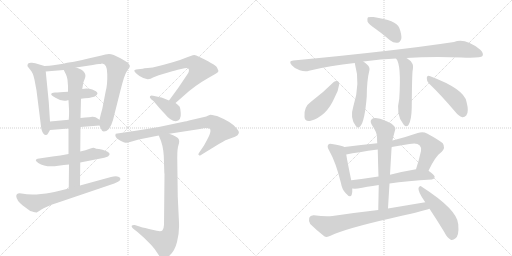
t = 0.00 s
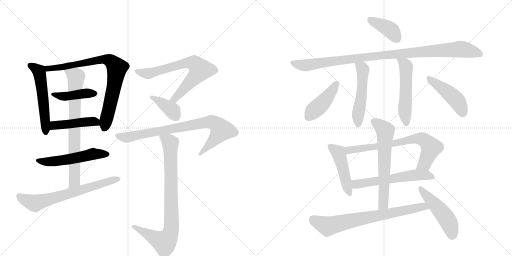
t = 3.41 s
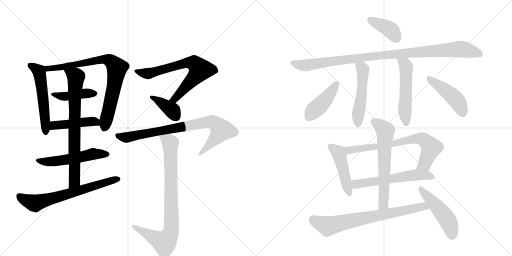
t = 6.81 s
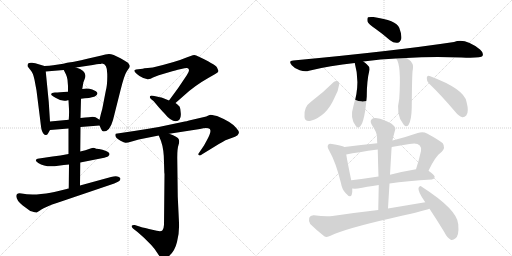
t = 10.22 s
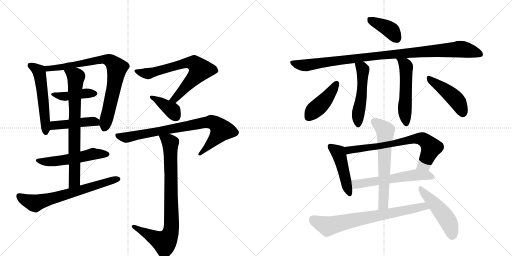
t = 13.63 s
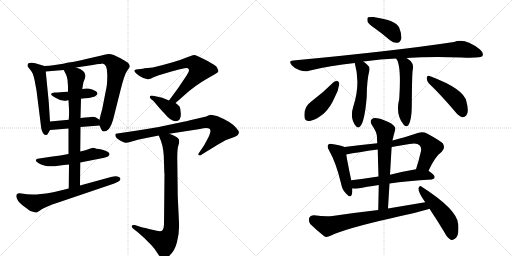
t = 17.03 s

The animated SVG that drew these frames (rendered in a browser with its animation timeline set to each time). Animation: 23 CSS @keyframes rules; one cycle of 17.03 s.

<svg version="1.1" viewBox="0 0 2048 1024" xmlns="http://www.w3.org/2000/svg">
  <g stroke="lightgray" stroke-dasharray="1,1" stroke-width="1" transform="scale(4, 4)">
    <line x1="0" y1="0" x2="256" y2="256"></line>
    <line x1="256" y1="0" x2="0" y2="256"></line>
    <line x1="128" y1="0" x2="128" y2="256"></line>
    <line x1="0" y1="128" x2="256" y2="128"></line>
    <line x1="256" y1="0" x2="512" y2="256"></line>
    <line x1="512" y1="0" x2="256" y2="256"></line>
    <line x1="384" y1="0" x2="384" y2="256"></line>
    <line x1="256" y1="128" x2="512" y2="128"></line>
  </g>
<g transform="scale(1, -1) translate(0, -850)">
   <style type="text/css">
    @keyframes keyframes0 {
      from {
       stroke: black;
       stroke-dashoffset: 545;
       stroke-width: 128;
       }
       64% {
       animation-timing-function: step-end;
       stroke: black;
       stroke-dashoffset: 0;
       stroke-width: 128;
       }
       to {
       stroke: black;
       stroke-width: 1024;
       }
       }
       #make-me-a-hanzi-animation-0 {
         animation: keyframes0 0.693522s both;
         animation-delay: 0.000000s;
         animation-timing-function: linear;
       }
    @keyframes keyframes1 {
      from {
       stroke: black;
       stroke-dashoffset: 805;
       stroke-width: 128;
       }
       72% {
       animation-timing-function: step-end;
       stroke: black;
       stroke-dashoffset: 0;
       stroke-width: 128;
       }
       to {
       stroke: black;
       stroke-width: 1024;
       }
       }
       #make-me-a-hanzi-animation-1 {
         animation: keyframes1 0.905111s both;
         animation-delay: 0.693522s;
         animation-timing-function: linear;
       }
    @keyframes keyframes2 {
      from {
       stroke: black;
       stroke-dashoffset: 429;
       stroke-width: 128;
       }
       58% {
       animation-timing-function: step-end;
       stroke: black;
       stroke-dashoffset: 0;
       stroke-width: 128;
       }
       to {
       stroke: black;
       stroke-width: 1024;
       }
       }
       #make-me-a-hanzi-animation-2 {
         animation: keyframes2 0.599121s both;
         animation-delay: 1.598633s;
         animation-timing-function: linear;
       }
    @keyframes keyframes3 {
      from {
       stroke: black;
       stroke-dashoffset: 450;
       stroke-width: 128;
       }
       59% {
       animation-timing-function: step-end;
       stroke: black;
       stroke-dashoffset: 0;
       stroke-width: 128;
       }
       to {
       stroke: black;
       stroke-width: 1024;
       }
       }
       #make-me-a-hanzi-animation-3 {
         animation: keyframes3 0.616211s both;
         animation-delay: 2.197754s;
         animation-timing-function: linear;
       }
    @keyframes keyframes4 {
      from {
       stroke: black;
       stroke-dashoffset: 537;
       stroke-width: 128;
       }
       64% {
       animation-timing-function: step-end;
       stroke: black;
       stroke-dashoffset: 0;
       stroke-width: 128;
       }
       to {
       stroke: black;
       stroke-width: 1024;
       }
       }
       #make-me-a-hanzi-animation-4 {
         animation: keyframes4 0.687012s both;
         animation-delay: 2.813965s;
         animation-timing-function: linear;
       }
    @keyframes keyframes5 {
      from {
       stroke: black;
       stroke-dashoffset: 750;
       stroke-width: 128;
       }
       71% {
       animation-timing-function: step-end;
       stroke: black;
       stroke-dashoffset: 0;
       stroke-width: 128;
       }
       to {
       stroke: black;
       stroke-width: 1024;
       }
       }
       #make-me-a-hanzi-animation-5 {
         animation: keyframes5 0.860352s both;
         animation-delay: 3.500977s;
         animation-timing-function: linear;
       }
    @keyframes keyframes6 {
      from {
       stroke: black;
       stroke-dashoffset: 668;
       stroke-width: 128;
       }
       68% {
       animation-timing-function: step-end;
       stroke: black;
       stroke-dashoffset: 0;
       stroke-width: 128;
       }
       to {
       stroke: black;
       stroke-width: 1024;
       }
       }
       #make-me-a-hanzi-animation-6 {
         animation: keyframes6 0.793620s both;
         animation-delay: 4.361328s;
         animation-timing-function: linear;
       }
    @keyframes keyframes7 {
      from {
       stroke: black;
       stroke-dashoffset: 702;
       stroke-width: 128;
       }
       70% {
       animation-timing-function: step-end;
       stroke: black;
       stroke-dashoffset: 0;
       stroke-width: 128;
       }
       to {
       stroke: black;
       stroke-width: 1024;
       }
       }
       #make-me-a-hanzi-animation-7 {
         animation: keyframes7 0.821289s both;
         animation-delay: 5.154948s;
         animation-timing-function: linear;
       }
    @keyframes keyframes8 {
      from {
       stroke: black;
       stroke-dashoffset: 380;
       stroke-width: 128;
       }
       55% {
       animation-timing-function: step-end;
       stroke: black;
       stroke-dashoffset: 0;
       stroke-width: 128;
       }
       to {
       stroke: black;
       stroke-width: 1024;
       }
       }
       #make-me-a-hanzi-animation-8 {
         animation: keyframes8 0.559245s both;
         animation-delay: 5.976237s;
         animation-timing-function: linear;
       }
    @keyframes keyframes9 {
      from {
       stroke: black;
       stroke-dashoffset: 818;
       stroke-width: 128;
       }
       73% {
       animation-timing-function: step-end;
       stroke: black;
       stroke-dashoffset: 0;
       stroke-width: 128;
       }
       to {
       stroke: black;
       stroke-width: 1024;
       }
       }
       #make-me-a-hanzi-animation-9 {
         animation: keyframes9 0.915690s both;
         animation-delay: 6.535482s;
         animation-timing-function: linear;
       }
    @keyframes keyframes10 {
      from {
       stroke: black;
       stroke-dashoffset: 846;
       stroke-width: 128;
       }
       73% {
       animation-timing-function: step-end;
       stroke: black;
       stroke-dashoffset: 0;
       stroke-width: 128;
       }
       to {
       stroke: black;
       stroke-width: 1024;
       }
       }
       #make-me-a-hanzi-animation-10 {
         animation: keyframes10 0.938477s both;
         animation-delay: 7.451172s;
         animation-timing-function: linear;
       }
    @keyframes keyframes11 {
      from {
       stroke: black;
       stroke-dashoffset: 392;
       stroke-width: 128;
       }
       56% {
       animation-timing-function: step-end;
       stroke: black;
       stroke-dashoffset: 0;
       stroke-width: 128;
       }
       to {
       stroke: black;
       stroke-width: 1024;
       }
       }
       #make-me-a-hanzi-animation-11 {
         animation: keyframes11 0.569010s both;
         animation-delay: 8.389648s;
         animation-timing-function: linear;
       }
    @keyframes keyframes12 {
      from {
       stroke: black;
       stroke-dashoffset: 1016;
       stroke-width: 128;
       }
       77% {
       animation-timing-function: step-end;
       stroke: black;
       stroke-dashoffset: 0;
       stroke-width: 128;
       }
       to {
       stroke: black;
       stroke-width: 1024;
       }
       }
       #make-me-a-hanzi-animation-12 {
         animation: keyframes12 1.076823s both;
         animation-delay: 8.958659s;
         animation-timing-function: linear;
       }
    @keyframes keyframes13 {
      from {
       stroke: black;
       stroke-dashoffset: 512;
       stroke-width: 128;
       }
       63% {
       animation-timing-function: step-end;
       stroke: black;
       stroke-dashoffset: 0;
       stroke-width: 128;
       }
       to {
       stroke: black;
       stroke-width: 1024;
       }
       }
       #make-me-a-hanzi-animation-13 {
         animation: keyframes13 0.666667s both;
         animation-delay: 10.035482s;
         animation-timing-function: linear;
       }
    @keyframes keyframes14 {
      from {
       stroke: black;
       stroke-dashoffset: 524;
       stroke-width: 128;
       }
       63% {
       animation-timing-function: step-end;
       stroke: black;
       stroke-dashoffset: 0;
       stroke-width: 128;
       }
       to {
       stroke: black;
       stroke-width: 1024;
       }
       }
       #make-me-a-hanzi-animation-14 {
         animation: keyframes14 0.676432s both;
         animation-delay: 10.702148s;
         animation-timing-function: linear;
       }
    @keyframes keyframes15 {
      from {
       stroke: black;
       stroke-dashoffset: 429;
       stroke-width: 128;
       }
       58% {
       animation-timing-function: step-end;
       stroke: black;
       stroke-dashoffset: 0;
       stroke-width: 128;
       }
       to {
       stroke: black;
       stroke-width: 1024;
       }
       }
       #make-me-a-hanzi-animation-15 {
         animation: keyframes15 0.599121s both;
         animation-delay: 11.378581s;
         animation-timing-function: linear;
       }
    @keyframes keyframes16 {
      from {
       stroke: black;
       stroke-dashoffset: 453;
       stroke-width: 128;
       }
       60% {
       animation-timing-function: step-end;
       stroke: black;
       stroke-dashoffset: 0;
       stroke-width: 128;
       }
       to {
       stroke: black;
       stroke-width: 1024;
       }
       }
       #make-me-a-hanzi-animation-16 {
         animation: keyframes16 0.618652s both;
         animation-delay: 11.977702s;
         animation-timing-function: linear;
       }
    @keyframes keyframes17 {
      from {
       stroke: black;
       stroke-dashoffset: 464;
       stroke-width: 128;
       }
       60% {
       animation-timing-function: step-end;
       stroke: black;
       stroke-dashoffset: 0;
       stroke-width: 128;
       }
       to {
       stroke: black;
       stroke-width: 1024;
       }
       }
       #make-me-a-hanzi-animation-17 {
         animation: keyframes17 0.627604s both;
         animation-delay: 12.596354s;
         animation-timing-function: linear;
       }
    @keyframes keyframes18 {
      from {
       stroke: black;
       stroke-dashoffset: 718;
       stroke-width: 128;
       }
       70% {
       animation-timing-function: step-end;
       stroke: black;
       stroke-dashoffset: 0;
       stroke-width: 128;
       }
       to {
       stroke: black;
       stroke-width: 1024;
       }
       }
       #make-me-a-hanzi-animation-18 {
         animation: keyframes18 0.834310s both;
         animation-delay: 13.223958s;
         animation-timing-function: linear;
       }
    @keyframes keyframes19 {
      from {
       stroke: black;
       stroke-dashoffset: 582;
       stroke-width: 128;
       }
       65% {
       animation-timing-function: step-end;
       stroke: black;
       stroke-dashoffset: 0;
       stroke-width: 128;
       }
       to {
       stroke: black;
       stroke-width: 1024;
       }
       }
       #make-me-a-hanzi-animation-19 {
         animation: keyframes19 0.723633s both;
         animation-delay: 14.058268s;
         animation-timing-function: linear;
       }
    @keyframes keyframes20 {
      from {
       stroke: black;
       stroke-dashoffset: 627;
       stroke-width: 128;
       }
       67% {
       animation-timing-function: step-end;
       stroke: black;
       stroke-dashoffset: 0;
       stroke-width: 128;
       }
       to {
       stroke: black;
       stroke-width: 1024;
       }
       }
       #make-me-a-hanzi-animation-20 {
         animation: keyframes20 0.760254s both;
         animation-delay: 14.781901s;
         animation-timing-function: linear;
       }
    @keyframes keyframes21 {
      from {
       stroke: black;
       stroke-dashoffset: 731;
       stroke-width: 128;
       }
       70% {
       animation-timing-function: step-end;
       stroke: black;
       stroke-dashoffset: 0;
       stroke-width: 128;
       }
       to {
       stroke: black;
       stroke-width: 1024;
       }
       }
       #make-me-a-hanzi-animation-21 {
         animation: keyframes21 0.844889s both;
         animation-delay: 15.542155s;
         animation-timing-function: linear;
       }
    @keyframes keyframes22 {
      from {
       stroke: black;
       stroke-dashoffset: 485;
       stroke-width: 128;
       }
       61% {
       animation-timing-function: step-end;
       stroke: black;
       stroke-dashoffset: 0;
       stroke-width: 128;
       }
       to {
       stroke: black;
       stroke-width: 1024;
       }
       }
       #make-me-a-hanzi-animation-22 {
         animation: keyframes22 0.644694s both;
         animation-delay: 16.387044s;
         animation-timing-function: linear;
       }
</style>
<path d="M 200 364 L 195 442 L 183 564 C 181 585 181 585 178 586 L 141 597 L 128 599 Q 119 600 114 597 Q 110 593 110 589 L 110 585 L 120 572 Q 121 572 121 571 Q 132 560 138 531 L 146 488 L 161 369 Q 165 333 167 329 Q 173 310 183 310 Q 189 310 192 316 L 200 330 C 202 333 202 334 200 364 Z" fill="lightgray"></path> 
<path d="M 304 580 L 371 590 Q 389 594 396 594 Q 403 594 408 596 Q 429 596 429 554 Q 430 511 423 486 L 409 414 Q 403 394 398 371 L 398 348 L 406 331 Q 408 324 415 324 Q 439 324 452 370 L 482 489 Q 497 550 508 566 Q 519 581 519 583 L 519 588 L 514 596 Q 513 600 482 617 Q 451 634 436 634 Q 422 634 406 628 L 349 615 Q 295 602 282 601 Q 269 600 253 595 L 213 589 Q 198 586 178 586 C 148 585 153 562 183 564 L 255 570 L 304 580 Z" fill="lightgray"></path> 
<path d="M 324 455 L 339 457 Q 356 457 372 462 Q 388 466 390 477 Q 388 485 369 492 Q 350 499 329 494 L 272 483 Q 235 480 220 480 Q 205 479 205 473 Q 204 471 208 468 Q 212 464 222 459 Q 248 442 271 449 L 274 449 L 324 455 Z" fill="lightgray"></path> 
<path d="M 398 371 L 387 378 Q 385 381 371 383 L 368 383 Q 365 382 322 378 L 275 371 L 200 364 C 170 361 170 328 200 330 L 274 336 L 322 342 L 398 348 C 428 350 423 355 398 371 Z" fill="lightgray"></path> 
<path d="M 321 200 L 417 219 L 432 224 L 438 231 L 438 235 Q 438 239 424 246 Q 410 252 396 254 Q 382 255 378 258 Q 375 261 359 255 Q 343 249 321 244 L 274 234 Q 241 228 210 224 L 150 215 Q 135 210 153 198 Q 183 179 233 187 Q 256 191 276 192 L 321 200 Z" fill="lightgray"></path> 
<path d="M 322 378 L 324 455 L 329 494 L 333 518 Q 333 520 339 535 Q 352 565 304 580 C 276 591 242 597 255 570 L 264 552 Q 268 543 270 531 L 272 506 L 272 483 L 274 449 L 276 413 Q 277 399 275 371 L 274 336 L 274 234 L 276 192 L 275 96 C 275 66 320 78 320 108 L 321 200 L 321 244 L 322 342 L 322 378 Z" fill="lightgray"></path> 
<path d="M 162 10 Q 184 24 230 39 L 457 116 Q 476 124 479 128 Q 484 135 480 139 Q 471 150 444 142 L 320 108 L 275 96 L 230 85 Q 207 78 164 74 Q 122 69 86 76 Q 65 80 65 65 Q 66 48 91 28 L 121 6 Q 138 1 142 1 Q 144 -2 150 2 Q 156 5 158 7 Q 161 8 162 10 Z" fill="lightgray"></path> 
<path d="M 611 580 L 591 578 Q 575 577 571 575 L 544 572 Q 539 570 537 568 Q 537 561 558 546 Q 580 531 597 534 Q 600 534 612 540 L 635 549 L 689 565 Q 702 569 711 571 L 738 577 Q 749 580 752 577 Q 762 569 747 549 L 712 497 L 676 448 C 658 424 679 418 702 438 L 735 467 Q 778 507 833 538 L 861 554 Q 873 561 874 566 L 868 580 Q 861 593 785 628 Q 779 631 771 629 L 746 620 Q 707 603 611 580 Z" fill="lightgray"></path> 
<path d="M 676 448 L 654 457 Q 636 463 631 463 L 612 467 Q 604 469 601 466 Q 594 460 614 446 L 635 421 Q 650 404 658 396 Q 683 365 703 365 Q 726 368 723 398 Q 722 416 719 422 Q 717 427 702 438 L 676 448 Z" fill="lightgray"></path> 
<path d="M 677 315 L 800 334 Q 819 339 833 337 Q 853 336 828 290 L 816 268 L 795 237 Q 791 232 796 229 Q 801 226 807 232 L 856 262 Q 897 288 910 292 L 940 303 Q 953 309 955 317 Q 958 324 945 338 Q 927 362 868 386 Q 844 391 841 391 Q 839 391 825 384 L 756 368 Q 746 364 739 364 L 635 342 Q 583 333 543 327 L 463 315 Q 455 302 482 287 Q 497 279 502 279 Q 507 278 527 284 L 555 292 L 635 308 L 677 315 Z" fill="lightgray"></path> 
<path d="M 658 154 L 656 -49 Q 655 -66 650 -71 Q 645 -77 627 -73 L 596 -66 Q 562 -58 561 -57 L 539 -50 Q 530 -49 527 -53 Q 525 -57 532 -64 L 550 -78 L 576 -101 L 605 -130 Q 619 -145 630 -163 Q 642 -182 648 -184 Q 655 -187 675 -175 Q 699 -156 708 -118 Q 718 -81 716 -41 L 711 64 L 709 220 Q 709 256 714 270 Q 719 283 715 293 Q 712 303 677 315 C 649 326 624 336 635 308 L 644 286 Q 656 252 656 200 L 657 166 Q 657 158 658 154 Z" fill="lightgray"></path> 
<path d="M 1503 734 Q 1530 715 1560 689 Q 1575 677 1590 679 Q 1600 680 1605 694 Q 1608 710 1597 739 Q 1585 769 1494 782 Q 1478 783 1472 781 Q 1468 777 1470 764 Q 1474 754 1503 734 Z" fill="lightgray"></path> 
<path d="M 1625 618 Q 1722 624 1846 620 Q 1924 617 1930 626 Q 1936 638 1920 652 Q 1860 700 1816 682 Q 1578 646 1173 608 Q 1152 607 1167 589 Q 1180 574 1199 569 Q 1220 562 1236 567 Q 1320 588 1419 598 L 1453 604 Q 1525 614 1584 616 L 1625 618 Z" fill="lightgray"></path> 
<path d="M 1419 598 Q 1443 514 1413 423 Q 1398 377 1424 345 Q 1433 335 1441 345 Q 1459 364 1467 464 Q 1467 527 1478 571 Q 1479 584 1467 593 Q 1460 600 1453 604 C 1428 621 1411 627 1419 598 Z" fill="lightgray"></path> 
<path d="M 1584 616 Q 1606 594 1597 455 Q 1581 391 1615 351 Q 1625 339 1634 350 Q 1646 368 1647 420 Q 1648 561 1651 570 Q 1654 589 1649 596 Q 1646 606 1629 616 Q 1628 617 1625 618 C 1599 633 1567 641 1584 616 Z" fill="lightgray"></path> 
<path d="M 1335 522 Q 1292 479 1244 443 Q 1214 422 1218 382 Q 1219 363 1243 367 Q 1306 385 1338 459 Q 1354 487 1357 514 Q 1356 524 1350 526 Q 1341 527 1335 522 Z" fill="lightgray"></path> 
<path d="M 1716 516 Q 1764 470 1820 404 Q 1835 385 1849 381 Q 1858 380 1865 388 Q 1877 401 1866 443 Q 1857 494 1721 545 Q 1720 546 1718 546 Q 1709 550 1707 539 Q 1706 526 1716 516 Z" fill="lightgray"></path> 
<path d="M 1378 262 Q 1366 268 1328 274 Q 1316 277 1313 271 Q 1307 264 1316 249 Q 1344 200 1364 117 Q 1368 92 1383 77 Q 1402 55 1407 72 Q 1410 82 1409 96 L 1405 129 Q 1389 205 1385 232 C 1380 261 1380 261 1378 262 Z" fill="lightgray"></path> 
<path d="M 1714 167 Q 1741 225 1767 243 Q 1783 259 1771 277 Q 1756 290 1708 316 Q 1692 325 1671 318 Q 1619 300 1570 288 L 1509 277 Q 1445 270 1378 262 C 1348 258 1356 226 1385 232 Q 1430 241 1511 252 L 1567 262 Q 1601 269 1638 274 Q 1668 281 1679 268 Q 1686 261 1684 246 Q 1675 206 1664 173 C 1655 144 1701 140 1714 167 Z" fill="lightgray"></path> 
<path d="M 1558 116 Q 1628 126 1727 132 Q 1737 133 1739 142 Q 1739 149 1714 167 C 1698 179 1694 178 1664 173 Q 1610 164 1560 151 L 1514 144 Q 1456 135 1405 129 C 1375 125 1379 97 1409 96 Q 1419 95 1431 96 Q 1465 103 1515 110 L 1558 116 Z" fill="lightgray"></path> 
<path d="M 1552 16 Q 1555 68 1558 116 L 1560 151 Q 1563 203 1566 254 Q 1566 258 1567 262 L 1570 288 Q 1571 295 1573 302 Q 1577 318 1581 332 Q 1584 342 1565 356 Q 1531 374 1509 377 Q 1493 380 1486 372 Q 1479 365 1487 351 Q 1508 321 1508 301 Q 1508 291 1509 277 L 1511 252 Q 1512 200 1514 144 L 1515 110 Q 1514 62 1513 10 C 1512 -20 1550 -14 1552 16 Z" fill="lightgray"></path> 
<path d="M 1701 41 Q 1629 29 1552 16 L 1513 10 Q 1425 0 1330 -14 Q 1302 -18 1256 -11 Q 1241 -10 1237 -21 Q 1233 -36 1241 -46 Q 1263 -68 1297 -95 Q 1307 -101 1322 -93 Q 1386 -63 1565 -23 Q 1688 5 1718 15 C 1747 24 1731 46 1701 41 Z" fill="lightgray"></path> 
<path d="M 1718 15 Q 1746 -27 1777 -78 Q 1789 -102 1803 -109 Q 1812 -112 1821 -104 Q 1837 -94 1833 -47 Q 1830 11 1687 103 Q 1680 110 1674 98 Q 1671 83 1701 41 L 1718 15 Z" fill="lightgray"></path> 
      <clipPath id="make-me-a-hanzi-clip-0">
      <path d="M 200 364 L 195 442 L 183 564 C 181 585 181 585 178 586 L 141 597 L 128 599 Q 119 600 114 597 Q 110 593 110 589 L 110 585 L 120 572 Q 121 572 121 571 Q 132 560 138 531 L 146 488 L 161 369 Q 165 333 167 329 Q 173 310 183 310 Q 189 310 192 316 L 200 330 C 202 333 202 334 200 364 Z" fill="lightgray"></path>
      </clipPath>
      <path clip-path="url(#make-me-a-hanzi-clip-0)" d="M 119 587 L 142 577 L 159 554 L 183 320 " fill="none" id="make-me-a-hanzi-animation-0" stroke-dasharray="417 834" stroke-linecap="round"></path>

      <clipPath id="make-me-a-hanzi-clip-1">
      <path d="M 304 580 L 371 590 Q 389 594 396 594 Q 403 594 408 596 Q 429 596 429 554 Q 430 511 423 486 L 409 414 Q 403 394 398 371 L 398 348 L 406 331 Q 408 324 415 324 Q 439 324 452 370 L 482 489 Q 497 550 508 566 Q 519 581 519 583 L 519 588 L 514 596 Q 513 600 482 617 Q 451 634 436 634 Q 422 634 406 628 L 349 615 Q 295 602 282 601 Q 269 600 253 595 L 213 589 Q 198 586 178 586 C 148 585 153 562 183 564 L 255 570 L 304 580 Z" fill="lightgray"></path>
      </clipPath>
      <path clip-path="url(#make-me-a-hanzi-clip-1)" d="M 185 582 L 192 575 L 204 575 L 402 612 L 437 609 L 459 590 L 468 578 L 457 506 L 418 337 " fill="none" id="make-me-a-hanzi-animation-1" stroke-dasharray="677 1354" stroke-linecap="round"></path>

      <clipPath id="make-me-a-hanzi-clip-2">
      <path d="M 324 455 L 339 457 Q 356 457 372 462 Q 388 466 390 477 Q 388 485 369 492 Q 350 499 329 494 L 272 483 Q 235 480 220 480 Q 205 479 205 473 Q 204 471 208 468 Q 212 464 222 459 Q 248 442 271 449 L 274 449 L 324 455 Z" fill="lightgray"></path>
      </clipPath>
      <path clip-path="url(#make-me-a-hanzi-clip-2)" d="M 210 473 L 255 464 L 339 477 L 381 476 " fill="none" id="make-me-a-hanzi-animation-2" stroke-dasharray="301 602" stroke-linecap="round"></path>

      <clipPath id="make-me-a-hanzi-clip-3">
      <path d="M 398 371 L 387 378 Q 385 381 371 383 L 368 383 Q 365 382 322 378 L 275 371 L 200 364 C 170 361 170 328 200 330 L 274 336 L 322 342 L 398 348 C 428 350 423 355 398 371 Z" fill="lightgray"></path>
      </clipPath>
      <path clip-path="url(#make-me-a-hanzi-clip-3)" d="M 207 336 L 215 347 L 336 363 L 382 363 L 390 354 " fill="none" id="make-me-a-hanzi-animation-3" stroke-dasharray="322 644" stroke-linecap="round"></path>

      <clipPath id="make-me-a-hanzi-clip-4">
      <path d="M 321 200 L 417 219 L 432 224 L 438 231 L 438 235 Q 438 239 424 246 Q 410 252 396 254 Q 382 255 378 258 Q 375 261 359 255 Q 343 249 321 244 L 274 234 Q 241 228 210 224 L 150 215 Q 135 210 153 198 Q 183 179 233 187 Q 256 191 276 192 L 321 200 Z" fill="lightgray"></path>
      </clipPath>
      <path clip-path="url(#make-me-a-hanzi-clip-4)" d="M 152 207 L 219 205 L 372 235 L 430 233 " fill="none" id="make-me-a-hanzi-animation-4" stroke-dasharray="409 818" stroke-linecap="round"></path>

      <clipPath id="make-me-a-hanzi-clip-5">
      <path d="M 322 378 L 324 455 L 329 494 L 333 518 Q 333 520 339 535 Q 352 565 304 580 C 276 591 242 597 255 570 L 264 552 Q 268 543 270 531 L 272 506 L 272 483 L 274 449 L 276 413 Q 277 399 275 371 L 274 336 L 274 234 L 276 192 L 275 96 C 275 66 320 78 320 108 L 321 200 L 321 244 L 322 342 L 322 378 Z" fill="lightgray"></path>
      </clipPath>
      <path clip-path="url(#make-me-a-hanzi-clip-5)" d="M 262 568 L 304 542 L 298 125 L 281 103 " fill="none" id="make-me-a-hanzi-animation-5" stroke-dasharray="622 1244" stroke-linecap="round"></path>

      <clipPath id="make-me-a-hanzi-clip-6">
      <path d="M 162 10 Q 184 24 230 39 L 457 116 Q 476 124 479 128 Q 484 135 480 139 Q 471 150 444 142 L 320 108 L 275 96 L 230 85 Q 207 78 164 74 Q 122 69 86 76 Q 65 80 65 65 Q 66 48 91 28 L 121 6 Q 138 1 142 1 Q 144 -2 150 2 Q 156 5 158 7 Q 161 8 162 10 Z" fill="lightgray"></path>
      </clipPath>
      <path clip-path="url(#make-me-a-hanzi-clip-6)" d="M 79 64 L 99 50 L 136 37 L 471 134 " fill="none" id="make-me-a-hanzi-animation-6" stroke-dasharray="540 1080" stroke-linecap="round"></path>

      <clipPath id="make-me-a-hanzi-clip-7">
      <path d="M 611 580 L 591 578 Q 575 577 571 575 L 544 572 Q 539 570 537 568 Q 537 561 558 546 Q 580 531 597 534 Q 600 534 612 540 L 635 549 L 689 565 Q 702 569 711 571 L 738 577 Q 749 580 752 577 Q 762 569 747 549 L 712 497 L 676 448 C 658 424 679 418 702 438 L 735 467 Q 778 507 833 538 L 861 554 Q 873 561 874 566 L 868 580 Q 861 593 785 628 Q 779 631 771 629 L 746 620 Q 707 603 611 580 Z" fill="lightgray"></path>
      </clipPath>
      <path clip-path="url(#make-me-a-hanzi-clip-7)" d="M 543 566 L 594 556 L 738 597 L 760 600 L 783 593 L 801 571 L 793 558 L 699 454 L 685 451 " fill="none" id="make-me-a-hanzi-animation-7" stroke-dasharray="574 1148" stroke-linecap="round"></path>

      <clipPath id="make-me-a-hanzi-clip-8">
      <path d="M 676 448 L 654 457 Q 636 463 631 463 L 612 467 Q 604 469 601 466 Q 594 460 614 446 L 635 421 Q 650 404 658 396 Q 683 365 703 365 Q 726 368 723 398 Q 722 416 719 422 Q 717 427 702 438 L 676 448 Z" fill="lightgray"></path>
      </clipPath>
      <path clip-path="url(#make-me-a-hanzi-clip-8)" d="M 607 462 L 687 410 L 702 386 " fill="none" id="make-me-a-hanzi-animation-8" stroke-dasharray="252 504" stroke-linecap="round"></path>

      <clipPath id="make-me-a-hanzi-clip-9">
      <path d="M 677 315 L 800 334 Q 819 339 833 337 Q 853 336 828 290 L 816 268 L 795 237 Q 791 232 796 229 Q 801 226 807 232 L 856 262 Q 897 288 910 292 L 940 303 Q 953 309 955 317 Q 958 324 945 338 Q 927 362 868 386 Q 844 391 841 391 Q 839 391 825 384 L 756 368 Q 746 364 739 364 L 635 342 Q 583 333 543 327 L 463 315 Q 455 302 482 287 Q 497 279 502 279 Q 507 278 527 284 L 555 292 L 635 308 L 677 315 Z" fill="lightgray"></path>
      </clipPath>
      <path clip-path="url(#make-me-a-hanzi-clip-9)" d="M 471 309 L 514 301 L 809 359 L 844 363 L 865 354 L 885 330 L 868 303 L 801 234 " fill="none" id="make-me-a-hanzi-animation-9" stroke-dasharray="690 1380" stroke-linecap="round"></path>

      <clipPath id="make-me-a-hanzi-clip-10">
      <path d="M 658 154 L 656 -49 Q 655 -66 650 -71 Q 645 -77 627 -73 L 596 -66 Q 562 -58 561 -57 L 539 -50 Q 530 -49 527 -53 Q 525 -57 532 -64 L 550 -78 L 576 -101 L 605 -130 Q 619 -145 630 -163 Q 642 -182 648 -184 Q 655 -187 675 -175 Q 699 -156 708 -118 Q 718 -81 716 -41 L 711 64 L 709 220 Q 709 256 714 270 Q 719 283 715 293 Q 712 303 677 315 C 649 326 624 336 635 308 L 644 286 Q 656 252 656 200 L 657 166 Q 657 158 658 154 Z" fill="lightgray"></path>
      </clipPath>
      <path clip-path="url(#make-me-a-hanzi-clip-10)" d="M 643 305 L 676 284 L 681 274 L 687 -50 L 683 -77 L 673 -102 L 654 -119 L 534 -56 " fill="none" id="make-me-a-hanzi-animation-10" stroke-dasharray="718 1436" stroke-linecap="round"></path>

      <clipPath id="make-me-a-hanzi-clip-11">
      <path d="M 1503 734 Q 1530 715 1560 689 Q 1575 677 1590 679 Q 1600 680 1605 694 Q 1608 710 1597 739 Q 1585 769 1494 782 Q 1478 783 1472 781 Q 1468 777 1470 764 Q 1474 754 1503 734 Z" fill="lightgray"></path>
      </clipPath>
      <path clip-path="url(#make-me-a-hanzi-clip-11)" d="M 1477 775 L 1563 729 L 1586 698 " fill="none" id="make-me-a-hanzi-animation-11" stroke-dasharray="264 528" stroke-linecap="round"></path>

      <clipPath id="make-me-a-hanzi-clip-12">
      <path d="M 1625 618 Q 1722 624 1846 620 Q 1924 617 1930 626 Q 1936 638 1920 652 Q 1860 700 1816 682 Q 1578 646 1173 608 Q 1152 607 1167 589 Q 1180 574 1199 569 Q 1220 562 1236 567 Q 1320 588 1419 598 L 1453 604 Q 1525 614 1584 616 L 1625 618 Z" fill="lightgray"></path>
      </clipPath>
      <path clip-path="url(#make-me-a-hanzi-clip-12)" d="M 1170 598 L 1220 589 L 1554 632 L 1846 654 L 1923 633 " fill="none" id="make-me-a-hanzi-animation-12" stroke-dasharray="888 1776" stroke-linecap="round"></path>

      <clipPath id="make-me-a-hanzi-clip-13">
      <path d="M 1419 598 Q 1443 514 1413 423 Q 1398 377 1424 345 Q 1433 335 1441 345 Q 1459 364 1467 464 Q 1467 527 1478 571 Q 1479 584 1467 593 Q 1460 600 1453 604 C 1428 621 1411 627 1419 598 Z" fill="lightgray"></path>
      </clipPath>
      <path clip-path="url(#make-me-a-hanzi-clip-13)" d="M 1426 592 L 1452 570 L 1446 454 L 1433 395 L 1433 350 " fill="none" id="make-me-a-hanzi-animation-13" stroke-dasharray="384 768" stroke-linecap="round"></path>

      <clipPath id="make-me-a-hanzi-clip-14">
      <path d="M 1584 616 Q 1606 594 1597 455 Q 1581 391 1615 351 Q 1625 339 1634 350 Q 1646 368 1647 420 Q 1648 561 1651 570 Q 1654 589 1649 596 Q 1646 606 1629 616 Q 1628 617 1625 618 C 1599 633 1567 641 1584 616 Z" fill="lightgray"></path>
      </clipPath>
      <path clip-path="url(#make-me-a-hanzi-clip-14)" d="M 1595 610 L 1621 591 L 1625 580 L 1619 402 L 1625 356 " fill="none" id="make-me-a-hanzi-animation-14" stroke-dasharray="396 792" stroke-linecap="round"></path>

      <clipPath id="make-me-a-hanzi-clip-15">
      <path d="M 1335 522 Q 1292 479 1244 443 Q 1214 422 1218 382 Q 1219 363 1243 367 Q 1306 385 1338 459 Q 1354 487 1357 514 Q 1356 524 1350 526 Q 1341 527 1335 522 Z" fill="lightgray"></path>
      </clipPath>
      <path clip-path="url(#make-me-a-hanzi-clip-15)" d="M 1345 515 L 1311 462 L 1235 382 " fill="none" id="make-me-a-hanzi-animation-15" stroke-dasharray="301 602" stroke-linecap="round"></path>

      <clipPath id="make-me-a-hanzi-clip-16">
      <path d="M 1716 516 Q 1764 470 1820 404 Q 1835 385 1849 381 Q 1858 380 1865 388 Q 1877 401 1866 443 Q 1857 494 1721 545 Q 1720 546 1718 546 Q 1709 550 1707 539 Q 1706 526 1716 516 Z" fill="lightgray"></path>
      </clipPath>
      <path clip-path="url(#make-me-a-hanzi-clip-16)" d="M 1716 536 L 1825 450 L 1851 398 " fill="none" id="make-me-a-hanzi-animation-16" stroke-dasharray="325 650" stroke-linecap="round"></path>

      <clipPath id="make-me-a-hanzi-clip-17">
      <path d="M 1378 262 Q 1366 268 1328 274 Q 1316 277 1313 271 Q 1307 264 1316 249 Q 1344 200 1364 117 Q 1368 92 1383 77 Q 1402 55 1407 72 Q 1410 82 1409 96 L 1405 129 Q 1389 205 1385 232 C 1380 261 1380 261 1378 262 Z" fill="lightgray"></path>
      </clipPath>
      <path clip-path="url(#make-me-a-hanzi-clip-17)" d="M 1322 264 L 1353 240 L 1395 77 " fill="none" id="make-me-a-hanzi-animation-17" stroke-dasharray="336 672" stroke-linecap="round"></path>

      <clipPath id="make-me-a-hanzi-clip-18">
      <path d="M 1714 167 Q 1741 225 1767 243 Q 1783 259 1771 277 Q 1756 290 1708 316 Q 1692 325 1671 318 Q 1619 300 1570 288 L 1509 277 Q 1445 270 1378 262 C 1348 258 1356 226 1385 232 Q 1430 241 1511 252 L 1567 262 Q 1601 269 1638 274 Q 1668 281 1679 268 Q 1686 261 1684 246 Q 1675 206 1664 173 C 1655 144 1701 140 1714 167 Z" fill="lightgray"></path>
      </clipPath>
      <path clip-path="url(#make-me-a-hanzi-clip-18)" d="M 1386 256 L 1396 249 L 1500 261 L 1654 295 L 1683 296 L 1703 286 L 1725 259 L 1698 195 L 1671 178 " fill="none" id="make-me-a-hanzi-animation-18" stroke-dasharray="590 1180" stroke-linecap="round"></path>

      <clipPath id="make-me-a-hanzi-clip-19">
      <path d="M 1558 116 Q 1628 126 1727 132 Q 1737 133 1739 142 Q 1739 149 1714 167 C 1698 179 1694 178 1664 173 Q 1610 164 1560 151 L 1514 144 Q 1456 135 1405 129 C 1375 125 1379 97 1409 96 Q 1419 95 1431 96 Q 1465 103 1515 110 L 1558 116 Z" fill="lightgray"></path>
      </clipPath>
      <path clip-path="url(#make-me-a-hanzi-clip-19)" d="M 1413 124 L 1423 114 L 1434 114 L 1660 150 L 1706 150 L 1730 141 " fill="none" id="make-me-a-hanzi-animation-19" stroke-dasharray="454 908" stroke-linecap="round"></path>

      <clipPath id="make-me-a-hanzi-clip-20">
      <path d="M 1552 16 Q 1555 68 1558 116 L 1560 151 Q 1563 203 1566 254 Q 1566 258 1567 262 L 1570 288 Q 1571 295 1573 302 Q 1577 318 1581 332 Q 1584 342 1565 356 Q 1531 374 1509 377 Q 1493 380 1486 372 Q 1479 365 1487 351 Q 1508 321 1508 301 Q 1508 291 1509 277 L 1511 252 Q 1512 200 1514 144 L 1515 110 Q 1514 62 1513 10 C 1512 -20 1550 -14 1552 16 Z" fill="lightgray"></path>
      </clipPath>
      <path clip-path="url(#make-me-a-hanzi-clip-20)" d="M 1497 363 L 1530 339 L 1542 318 L 1534 39 L 1519 17 " fill="none" id="make-me-a-hanzi-animation-20" stroke-dasharray="499 998" stroke-linecap="round"></path>

      <clipPath id="make-me-a-hanzi-clip-21">
      <path d="M 1701 41 Q 1629 29 1552 16 L 1513 10 Q 1425 0 1330 -14 Q 1302 -18 1256 -11 Q 1241 -10 1237 -21 Q 1233 -36 1241 -46 Q 1263 -68 1297 -95 Q 1307 -101 1322 -93 Q 1386 -63 1565 -23 Q 1688 5 1718 15 C 1747 24 1731 46 1701 41 Z" fill="lightgray"></path>
      </clipPath>
      <path clip-path="url(#make-me-a-hanzi-clip-21)" d="M 1252 -27 L 1310 -55 L 1693 24 L 1712 21 " fill="none" id="make-me-a-hanzi-animation-21" stroke-dasharray="603 1206" stroke-linecap="round"></path>

      <clipPath id="make-me-a-hanzi-clip-22">
      <path d="M 1718 15 Q 1746 -27 1777 -78 Q 1789 -102 1803 -109 Q 1812 -112 1821 -104 Q 1837 -94 1833 -47 Q 1830 11 1687 103 Q 1680 110 1674 98 Q 1671 83 1701 41 L 1718 15 Z" fill="lightgray"></path>
      </clipPath>
      <path clip-path="url(#make-me-a-hanzi-clip-22)" d="M 1683 94 L 1782 -18 L 1799 -47 L 1808 -92 " fill="none" id="make-me-a-hanzi-animation-22" stroke-dasharray="357 714" stroke-linecap="round"></path>

</g>
</svg>
